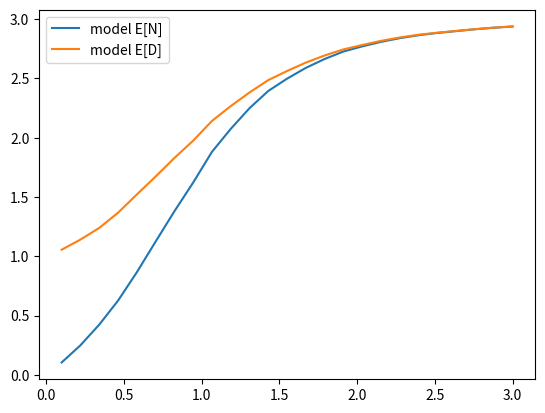

Write the Python code that produced this figure.
# Промоделировать работу системы массового обслуживания с ограниченной очередью
# размеров b. Оценить путем моделирования среднее количество заявок в системе E[N] и
# среднюю задержку E[D]. Также произвести теоретический расчет двух данных величин.

import numpy as np
import math
# для построения графика
import pylab
import matplotlib.pyplot as plt

# размер очереди
b = 4
# время работы системы (кол-во эксперементов)
T = 100000
# лямбда задаются
lambdaUser = np.linspace(0.1, 3, 25)

En_model = []  # количество заявок (практ)
Ed_model = []  # задержка (практ)
En_theor = []  # средняя количетсво заявок (теор)
Ed_theor = []  # средняя задержка (теор)


# пуассон (кол-во заявок в окне будем считаеть по нему)
def poisson(lmb, i):
    return (lmb ** i) / (math.factorial(i)) * (math.exp(-lmb))


# практика
for ind in range(len(lambdaUser)):
    countEn = 0
    countEd = []
    buf = []
    for time in range(T):
        # заяка
        req = np.random.poisson(lambdaUser[ind], 1)
        # увеличиваем количетсво заявок
        addLen = len(buf)
        qBuf = len(buf)
        for r in range(req[0]):
            addLen = len(buf)
            if (addLen < b):
                buf.append(time)
        # пока заявка не ушла из системы, она в буфере
        # очередь не пустая, обрабатываем заявку
        if (qBuf != 0):
            timeStart = buf.pop(0)
            # time = timeEnd
            sub = time - timeStart
            countEd.append(sub) # задержка
        countEn += len(buf) # время
    En_model.append(countEn / T) # sum(D)/M
    Ed_model.append(sum(countEd) / (len(countEd) + 1))

pylab.plot(lambdaUser, En_model, label='model E[N]')
print("En_model: ", En_model)
print()
pylab.plot(lambdaUser, Ed_model, label='model E[D]')
print("Ed_model: ", Ed_model)
pylab.legend(('model E[N]', 'model E[D]'))
pylab.show()
